Run: headless pygame with SDL's dummy video driver; simulated clock (each Clock.tick advances the game by its frame time, no real sleeping); random seed 0; keys injected as events and as key.get_pressed() state; mouse plan: one left click at the window centre at the start of phase 2, then a move to the lower-right quarter at the start of phase 3.
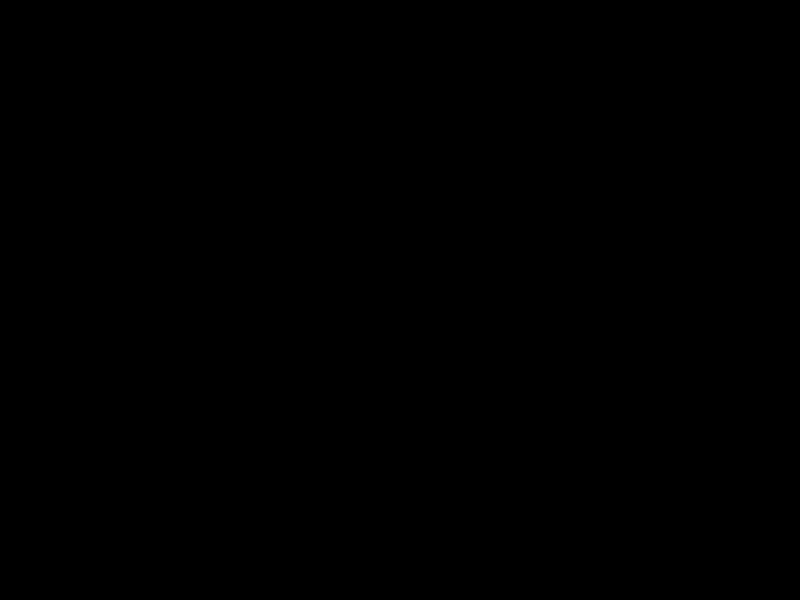
Frame 1 of 4 · flips 1–60 · no input
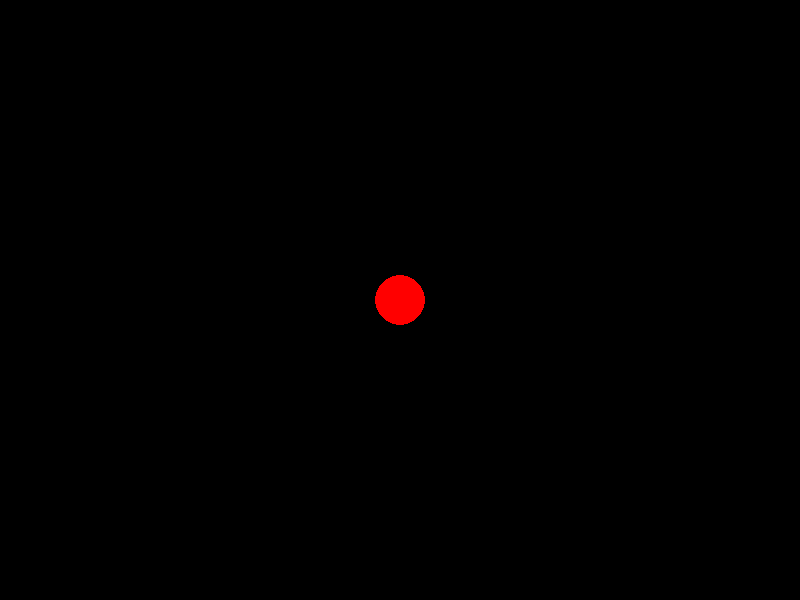
Frame 2 of 4 · flips 61–180 · clicked the window centre · tapped SPACE, RETURN · held RIGHT (→), D
Frame 3 of 4 · flips 181–300 · moved the mouse to the lower-right quarter · held DOWN (↓), S · screen unchanged from frame 2, image omitted
Frame 4 of 4 · flips 301–420 · held LEFT (←), A, UP (↑), W · screen unchanged from frame 3, image omitted

The pygame program that drew these frames:

# Copyright (C) 2018 David Hui. All rights reserved.
# Permission is hereby granted to modify and redistribute this file for educational purposes with attribution.

# Nice part of paint program
# Drag and drop
from pygame import *

size = width, height = 800, 600
screen = display.set_mode(size)
RED = (255, 0, 0)
GREEN = (0, 255, 0)
BLUE = (0, 0, 255)
BLACK = (0, 0, 0)
WHITE = (255, 255, 255)

mMode = "up"

running = True
while running:
    for evt in event.get():
        if evt.type == QUIT:
            running = False
    mb = mouse.get_pressed()
    mp = mx, my = mouse.get_pos()

    if mMode == "up" and mb[0]:
        mMode = "down"
        screenShot = screen.copy()
        mouse.set_visible(False)
        print("hello")

    if mMode == "down" and not mb[0]:
        mMode = "up"
        mouse.set_visible(True)
        print("bye")

    if mb[0]:
        screen.blit(screenShot, (0, 0))
        draw.circle(screen, RED, mp, 25)
    display.flip()

raise SystemExit
